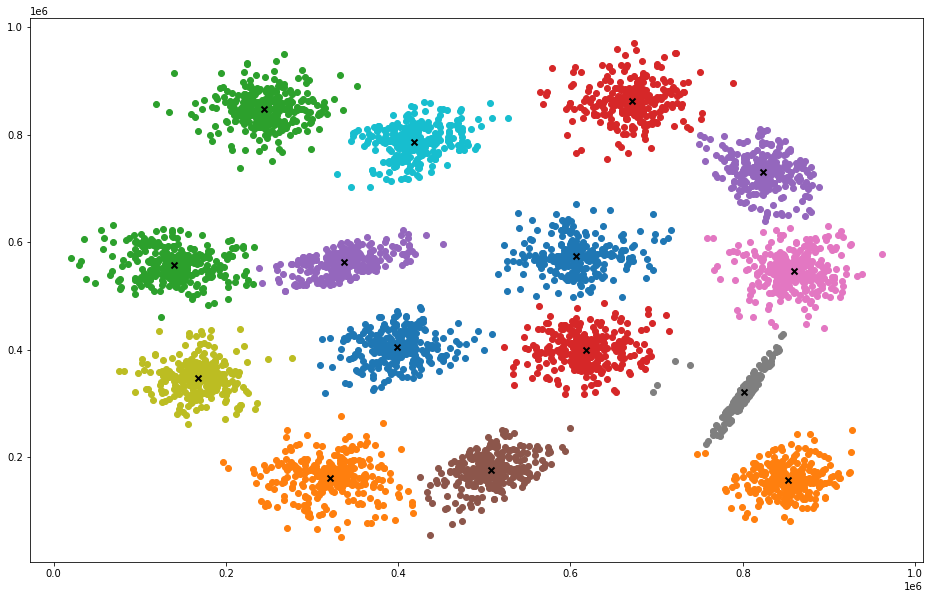

Source data for this figure (header and first rows):
X, Y
664159, 550946
665845, 557965
597173, 575538
618600, 551446
635690, 608046
588100, 557588
582015, 546191
604678, 574577
572029, 518313
604737, 574591
577728, 587566
602013, 574722
627968, 574625
607269, 536961
603145, 574795
671919, 571761
612184, 570393
600032, 575310
627912, 593892
601967, 604428
591851, 569051
601444, 572693
629718, 558104
661430, 603567
597551, 556737
601182, 582584
562704, 570596
605107, 563429
607214, 575069
568824, 570203
612485, 518009
589244, 573777
625579, 551084
560237, 500154
626224, 569687
610666, 551701
597428, 569940
600582, 599535
604168, 555003
613871, 550423
617310, 551945
625728, 579460
606300, 566708
638559, 558807
582176, 630383
544056, 577786
631297, 578351
561574, 621747
604973, 574773
605284, 556134
617910, 592293
555904, 640401
526559, 509417
603849, 572396
598634, 619900
603359, 589262
657455, 567754
614279, 599251
578496, 631434
645171, 595209
... 4,940 more rows
